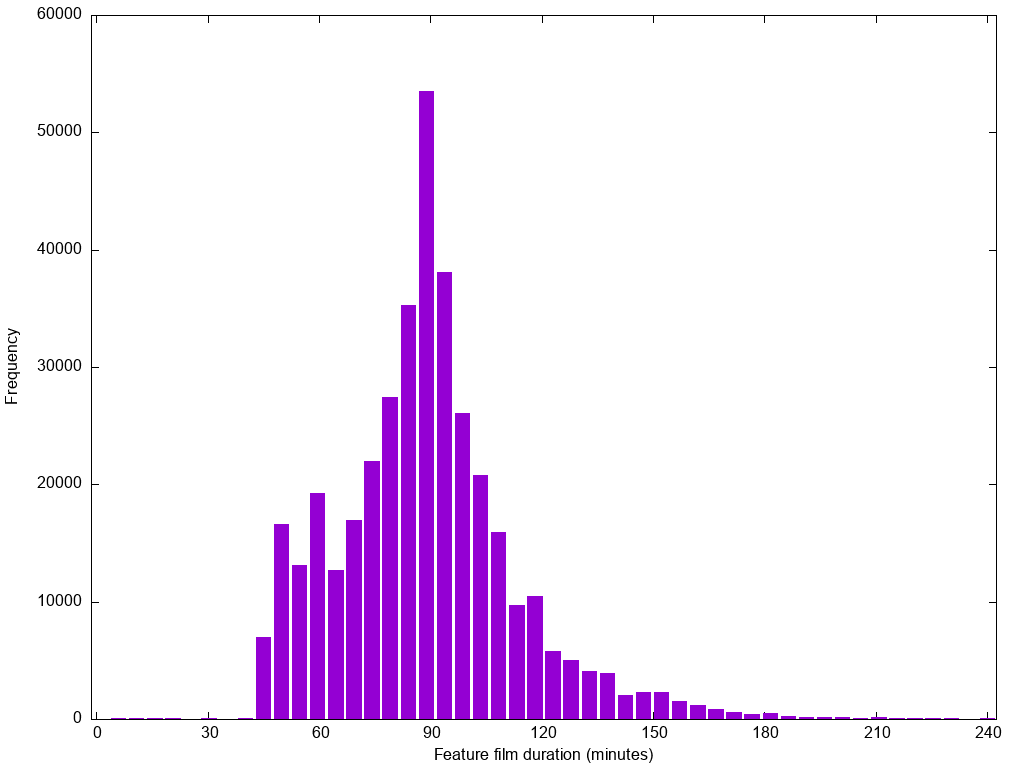

The table this chart was drawn from, first rows:
1.0	38
5.878	61
10.76	53
15.63	70
20.51	46
25.39	35
30.27	70
35.14	37
40.02	66
44.9	6995
49.78	16627
54.65	13097
59.53	19219
64.41	12657
69.29	16919
74.16	21983
79.04	27457
83.92	35286
88.8	53544
93.67	38065
98.55	26113
103.4	20828
108.3	15963
113.2	9727
118.1	10442
122.9	5756
127.8	5021
132.7	4049
137.6	3906
142.4	2042
147.3	2292
152.2	2340
157.1	1496
162	1212
166.8	893
171.7	564
176.6	433
181.5	531
186.3	226
191.2	155
196.1	132
201	161
205.9	78
210.7	134
215.6	69
220.5	75
225.4	69
230.2	52
235.1	40
240.0	87
